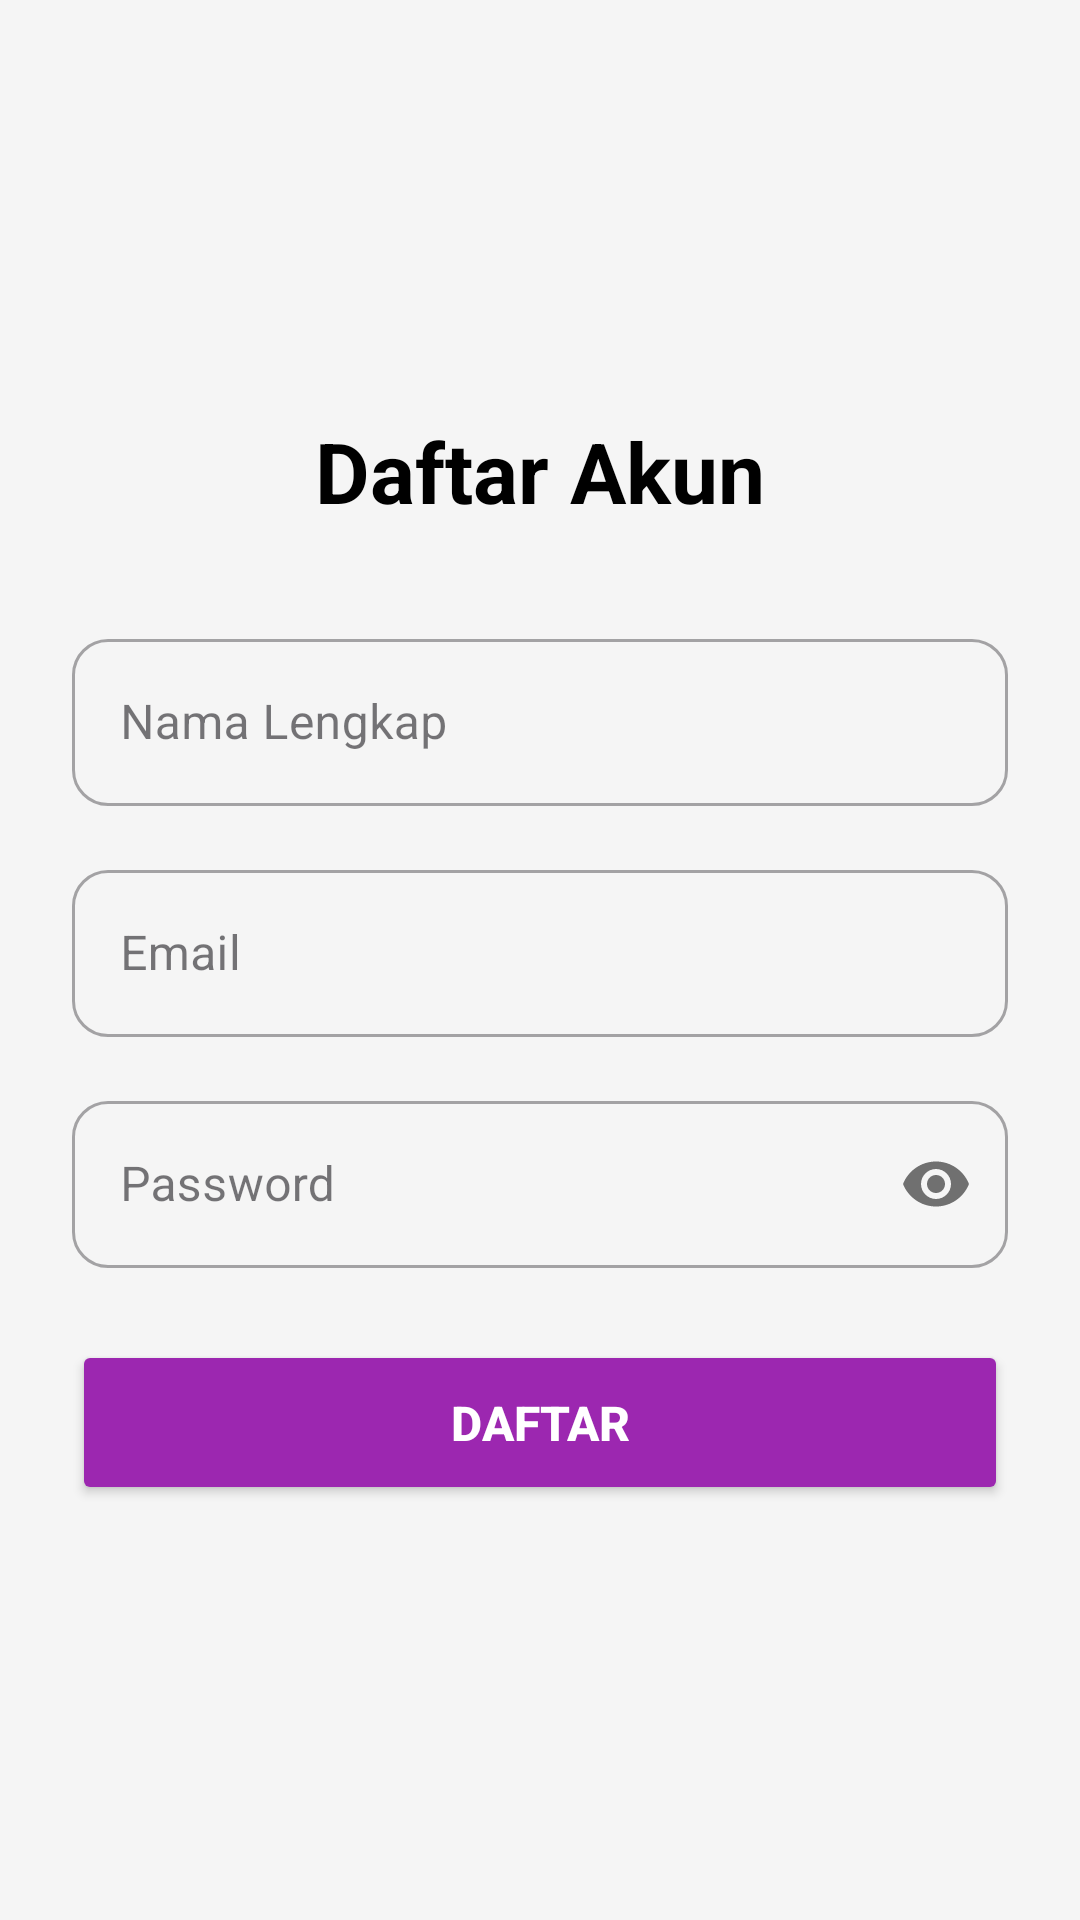

Produce the Android XML layout that renders to this screen, including the resource entries it uses.
<!-- AndroidManifest.xml: application theme Theme.Valen_penjualan -->
<!-- res/layout/activity_register.xml -->
<?xml version="1.0" encoding="utf-8"?>
<ScrollView xmlns:android="http://schemas.android.com/apk/res/android"
    xmlns:app="http://schemas.android.com/apk/res-auto"
    android:layout_width="match_parent"
    android:layout_height="match_parent"
    android:background="?attr/backgroundColor"
    android:fillViewport="true">

    <LinearLayout
        android:layout_width="match_parent"
        android:layout_height="wrap_content"
        android:orientation="vertical"
        android:padding="24dp"
        android:gravity="center">

        <TextView
            android:layout_width="wrap_content"
            android:layout_height="wrap_content"
            android:text="Daftar Akun"
            android:textSize="28sp"
            android:textStyle="bold"
            android:textColor="?attr/customTextColorPrimary"
            android:layout_marginBottom="32dp"/>

        
        <com.google.android.material.textfield.TextInputLayout
            android:layout_width="match_parent"
            android:layout_height="wrap_content"
            android:layout_marginBottom="16dp"
            app:boxCornerRadiusTopStart="12dp"
            app:boxCornerRadiusTopEnd="12dp"
            app:boxCornerRadiusBottomStart="12dp"
            app:boxCornerRadiusBottomEnd="12dp"
            style="@style/Widget.MaterialComponents.TextInputLayout.OutlinedBox">

            <com.google.android.material.textfield.TextInputEditText
                android:id="@+id/etRegNama"
                android:layout_width="match_parent"
                android:layout_height="wrap_content"
                android:hint="Nama Lengkap"
                android:inputType="textPersonName"
                android:textColor="?attr/customTextColorPrimary" />
        </com.google.android.material.textfield.TextInputLayout>

        
        <com.google.android.material.textfield.TextInputLayout
            android:layout_width="match_parent"
            android:layout_height="wrap_content"
            android:layout_marginBottom="16dp"
            app:boxCornerRadiusTopStart="12dp"
            app:boxCornerRadiusTopEnd="12dp"
            app:boxCornerRadiusBottomStart="12dp"
            app:boxCornerRadiusBottomEnd="12dp"
            style="@style/Widget.MaterialComponents.TextInputLayout.OutlinedBox">

            <com.google.android.material.textfield.TextInputEditText
                android:id="@+id/etRegEmail"
                android:layout_width="match_parent"
                android:layout_height="wrap_content"
                android:hint="Email"
                android:inputType="textEmailAddress"
                android:textColor="?attr/customTextColorPrimary" />
        </com.google.android.material.textfield.TextInputLayout>

        
        <com.google.android.material.textfield.TextInputLayout
            android:layout_width="match_parent"
            android:layout_height="wrap_content"
            android:layout_marginBottom="24dp"
            app:boxCornerRadiusTopStart="12dp"
            app:boxCornerRadiusTopEnd="12dp"
            app:boxCornerRadiusBottomStart="12dp"
            app:boxCornerRadiusBottomEnd="12dp"
            style="@style/Widget.MaterialComponents.TextInputLayout.OutlinedBox"
            app:passwordToggleEnabled="true">

            <com.google.android.material.textfield.TextInputEditText
                android:id="@+id/etRegPassword"
                android:layout_width="match_parent"
                android:layout_height="wrap_content"
                android:hint="Password"
                android:inputType="textPassword"
                android:textColor="?attr/customTextColorPrimary" />
        </com.google.android.material.textfield.TextInputLayout>

        <Button
            android:id="@+id/btnRegister"
            android:layout_width="match_parent"
            android:layout_height="55dp"
            android:text="Daftar"
            android:textSize="16sp"
            android:textStyle="bold"
            android:backgroundTint="@color/purple"
            android:textColor="@android:color/white"
            app:cornerRadius="12dp" />

    </LinearLayout>
</ScrollView>
<!-- resources referenced by this layout -->
<resources>
  <color name="purple">#FF9C27B0</color>
  <style name="Theme.Valen_penjualan" parent="Base.Theme.Valen_penjualan" />
  <style name="Base.Theme.Valen_penjualan" parent="Theme.Material3.DayNight.NoActionBar">
          <item name="colorPrimary">@color/purple</item>
          <item name="android:statusBarColor">@color/purple</item>
          <item name="backgroundColor">@color/background_light</item>
          <item name="cardBackgroundColor">@color/card_background_light</item>
          <item name="customTextColorPrimary">@color/text_primary_light</item>
          <item name="customTextColorSecondary">@color/text_secondary_light</item>
          <item name="android:textColor">@color/text_primary_light</item>
          <item name="android:textColorHint">@color/text_secondary_light</item>
          <item name="android:textColorPrimary">@color/text_primary_light</item>
          <item name="android:textColorSecondary">@color/text_secondary_light</item>
          <item name="toolbarBackground">#FFFFFF</item>
      </style>
  <color name="background_light">#FFF5F5F5</color>
  <color name="card_background_light">#FFFFFFFF</color>
  <color name="text_primary_light">#FF000000</color>
  <color name="text_secondary_light">#FF424242</color>
</resources>
